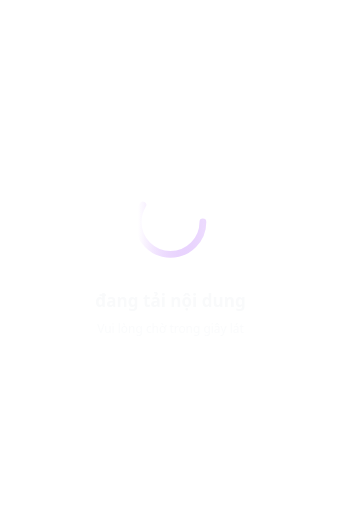
t = 0.00 s
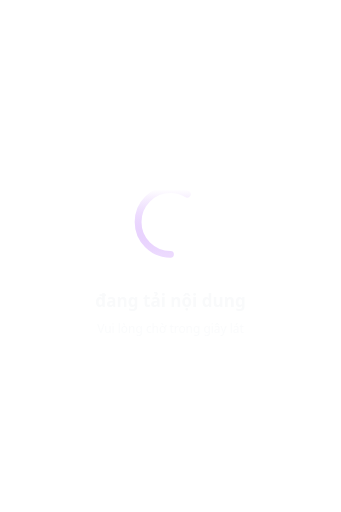
t = 0.30 s
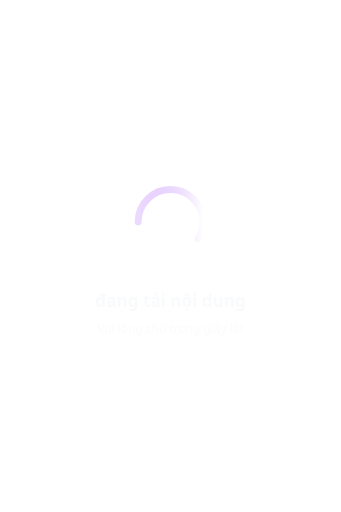
t = 0.60 s
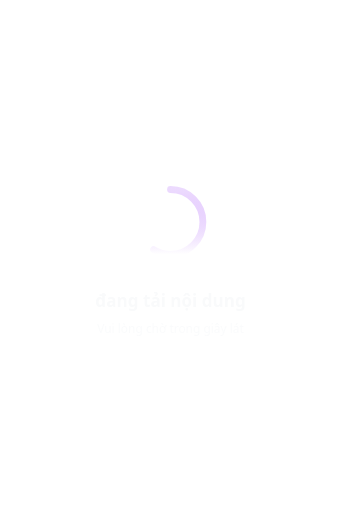
t = 0.90 s

The animated SVG that drew these frames (rendered in a browser with its animation timeline set to each time). Animation: 1 SMIL element (animateTransform=1); one cycle of 1.20 s, repeats indefinitely.

<svg width="400" height="600" viewBox="0 0 400 600" fill="none" xmlns="http://www.w3.org/2000/svg">
  <!-- Background gradient using site brand colors -->
  <defs>
    <linearGradient id="bgGradient" x1="0%" y1="0%" x2="100%" y2="100%">
      <!-- VITE_SITE_GRADIENT_FROM / VITE_SITE_PRIMARY_COLOR -->
      <stop offset="0%" stop-color="#8B5CF6" />
      <!-- VITE_SITE_GRADIENT_TO / VITE_SITE_PRIMARY_COLOR_2 -->
      <stop offset="100%" stop-color="#A855F7" />
    </linearGradient>

    <!-- Simple spinner gradient ring -->
    <linearGradient id="spinnerGradient" x1="0%" y1="0%" x2="100%" y2="0%">
      <stop offset="0%" stop-color="#FFFFFF" stop-opacity="1" />
      <stop offset="100%" stop-color="#C084FC" stop-opacity="0.3" />
    </linearGradient>
  </defs>

  <!-- Simple centered spinner -->
  <g transform="translate(200, 260)">
    <!-- Faded outer circle for subtle depth -->
    <circle cx="0" cy="0" r="46" stroke="rgba(255,255,255,0.15)" stroke-width="8" fill="none" />

    <!-- Animated arc -->
    <circle
      cx="0"
      cy="0"
      r="38"
      fill="none"
      stroke="url(#spinnerGradient)"
      stroke-width="8"
      stroke-linecap="round"
      stroke-dasharray="140 260"
      transform="rotate(-90)"
    >
      <animateTransform
        attributeName="transform"
        type="rotate"
        from="0"
        to="360"
        dur="1.2s"
        repeatCount="indefinite"
      />
    </circle>
  </g>

  <!-- Loading text -->
  <text
    x="200"
    y="360"
    font-family="Nunito, system-ui, -apple-system, BlinkMacSystemFont, 'Segoe UI', sans-serif"
    font-size="20"
    font-weight="700"
    fill="#F9FAFB"
    text-anchor="middle"
  >
    đang tải nội dung
  </text>

  <!-- Sub text -->
  <text
    x="200"
    y="390"
    font-family="Nunito, system-ui, -apple-system, BlinkMacSystemFont, 'Segoe UI', sans-serif"
    font-size="14"
    fill="rgba(249,250,251,0.8)"
    text-anchor="middle"
  >
    Vui lòng chờ trong giây lát
  </text>
</svg>
